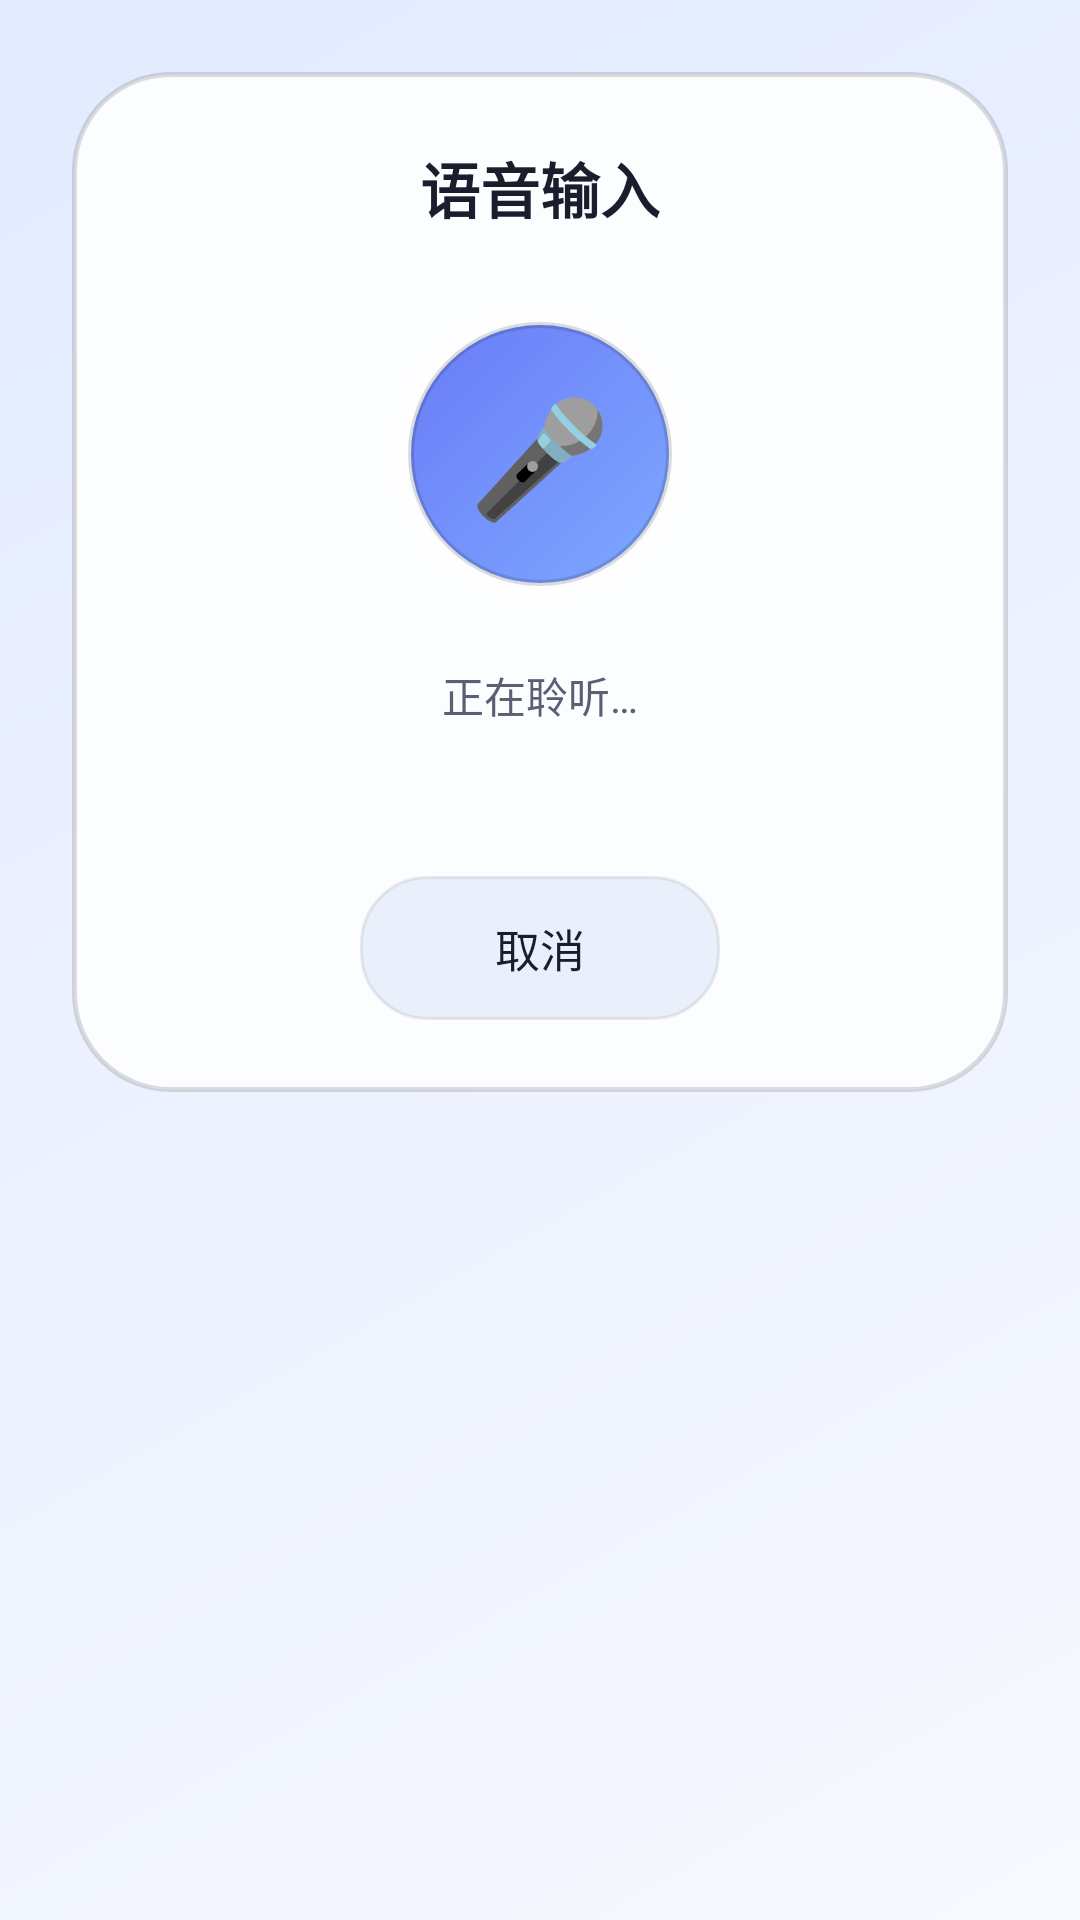

Here is an Android app screen rendered from its layout file. Give the layout XML and the strings, colors and styles it references.
<!-- AndroidManifest.xml: application theme Theme.LaoTran -->
<!-- res/layout/dialog_voice.xml -->
<?xml version="1.0" encoding="utf-8"?>
<LinearLayout xmlns:android="http://schemas.android.com/apk/res/android"
    android:layout_width="match_parent"
    android:layout_height="wrap_content"
    android:orientation="vertical"
    android:padding="24dp">

    <LinearLayout
        android:layout_width="match_parent"
        android:layout_height="wrap_content"
        android:orientation="vertical"
        android:gravity="center_horizontal"
        android:background="@drawable/bg_glass_dialog"
        android:padding="24dp">

        <TextView
            android:layout_width="wrap_content"
            android:layout_height="wrap_content"
            android:text="语音输入"
            android:textSize="20sp"
            android:textStyle="bold"
            android:textColor="@color/text_primary" />

        <FrameLayout
            android:layout_width="112dp"
            android:layout_height="112dp"
            android:layout_marginTop="18dp"
            android:clipChildren="false"
            android:clipToPadding="false">

            <View
                android:id="@+id/micRing"
                android:layout_width="96dp"
                android:layout_height="96dp"
                android:layout_gravity="center"
                android:background="@drawable/bg_mic_ring" />

            <LinearLayout
                android:layout_width="88dp"
                android:layout_height="88dp"
                android:layout_gravity="center"
                android:background="@drawable/bg_mic_circle"
                android:gravity="center">

                <TextView
                    android:layout_width="wrap_content"
                    android:layout_height="wrap_content"
                    android:text="🎤"
                    android:textSize="38sp" />
            </LinearLayout>
        </FrameLayout>

        <TextView
            android:id="@+id/voiceStatus"
            android:layout_width="wrap_content"
            android:layout_height="wrap_content"
            android:text="正在聆听…"
            android:textSize="14sp"
            android:textColor="@color/text_secondary"
            android:layout_marginTop="14dp" />

        <TextView
            android:id="@+id/voicePartial"
            android:layout_width="match_parent"
            android:layout_height="wrap_content"
            android:minHeight="26dp"
            android:gravity="center"
            android:textSize="15sp"
            android:textColor="@color/accent_purple"
            android:text=""
            android:layout_marginTop="8dp" />

        <Button
            android:id="@+id/voiceCancel"
            android:layout_width="wrap_content"
            android:layout_height="48dp"
            android:minWidth="120dp"
            android:minHeight="0dp"
            android:insetTop="0dp"
            android:insetBottom="0dp"
            android:background="@drawable/bg_glass_secondary"
            android:text="取消"
            android:textSize="15sp"
            android:textColor="@color/text_primary"
            android:layout_marginTop="16dp" />

    </LinearLayout>
</LinearLayout>
<!-- resources referenced by this layout -->
<resources>
  <color name="accent_purple">#5B6BF8</color>
  <color name="text_primary">#1A1D2B</color>
  <color name="text_secondary">#5A5F73</color>
  <!-- drawable bg_glass_dialog (drawable) -->
  <?xml version="1.0" encoding="utf-8"?>
  <shape xmlns:android="http://schemas.android.com/apk/res/android"
      android:shape="rectangle">
      <corners android:radius="32dp" />
      <solid android:color="@color/glass_dialog" />
      <stroke
          android:width="1.5dp"
          android:color="@color/glass_stroke_high" />
  </shape>
  <!-- drawable bg_glass_secondary (drawable) -->
  <?xml version="1.0" encoding="utf-8"?>
  <shape xmlns:android="http://schemas.android.com/apk/res/android"
      android:shape="rectangle">
      <corners android:radius="22dp" />
      <solid android:color="@color/glass_card_mid" />
      <stroke
          android:width="1dp"
          android:color="@color/glass_stroke" />
  </shape>
  <!-- drawable bg_mic_circle (drawable) -->
  <?xml version="1.0" encoding="utf-8"?>
  <shape xmlns:android="http://schemas.android.com/apk/res/android"
      android:shape="oval">
      <gradient
          android:angle="315"
          android:startColor="@color/mic_gradient_start"
          android:endColor="@color/mic_gradient_end"
          android:type="linear" />
      <stroke
          android:width="2dp"
          android:color="@color/glass_stroke_high" />
  </shape>
  <!-- drawable bg_mic_ring (drawable) -->
  <?xml version="1.0" encoding="utf-8"?>
  <shape xmlns:android="http://schemas.android.com/apk/res/android"
      android:shape="oval">
      <solid android:color="@android:color/transparent" />
      <stroke
          android:width="3dp"
          android:color="#66FFFFFF" />
  </shape>
  <style name="Theme.LaoTran" parent="Theme.Material3.DayNight.NoActionBar">
          <item name="colorPrimary">@color/accent_purple</item>
          <item name="colorSecondary">@color/accent_blue</item>
          <item name="colorOnPrimary">#FFFFFF</item>
          <item name="android:windowBackground">@drawable/bg_gradient</item>
          <item name="android:statusBarColor">@android:color/transparent</item>
          <item name="android:navigationBarColor">@color/surface</item>
          <item name="android:windowLightStatusBar">true</item>
          <item name="android:windowLightNavigationBar">true</item>
          <item name="android:windowDrawsSystemBarBackgrounds">true</item>
          <item name="android:windowNoTitle">true</item>
          <item name="android:fontFamily">sans-serif</item>
          <item name="android:textColor">@color/text_primary</item>
          <item name="android:colorAccent">@color/accent_purple</item>
      </style>
  <color name="glass_dialog">#FCFDFF</color>
  <color name="glass_stroke_high">#22000000</color>
  <color name="glass_card_mid">#EAF0FB</color>
  <color name="glass_stroke">#14000000</color>
  <color name="mic_gradient_start">#6A7CF8</color>
  <color name="mic_gradient_end">#7DA8FF</color>
  <color name="accent_blue">#7B8CFF</color>
  <!-- drawable bg_gradient (drawable) -->
  <?xml version="1.0" encoding="utf-8"?>
  <shape xmlns:android="http://schemas.android.com/apk/res/android"
      android:shape="rectangle">
      <gradient
          android:angle="135"
          android:startColor="@color/gradient_start"
          android:centerColor="@color/gradient_mid"
          android:endColor="@color/gradient_end"
          android:type="linear" />
  </shape>
  <color name="surface">#F4F6FF</color>
  <color name="gradient_start">#F7F9FF</color>
  <color name="gradient_mid">#EDF2FF</color>
  <color name="gradient_end">#E2EAFF</color>
</resources>
